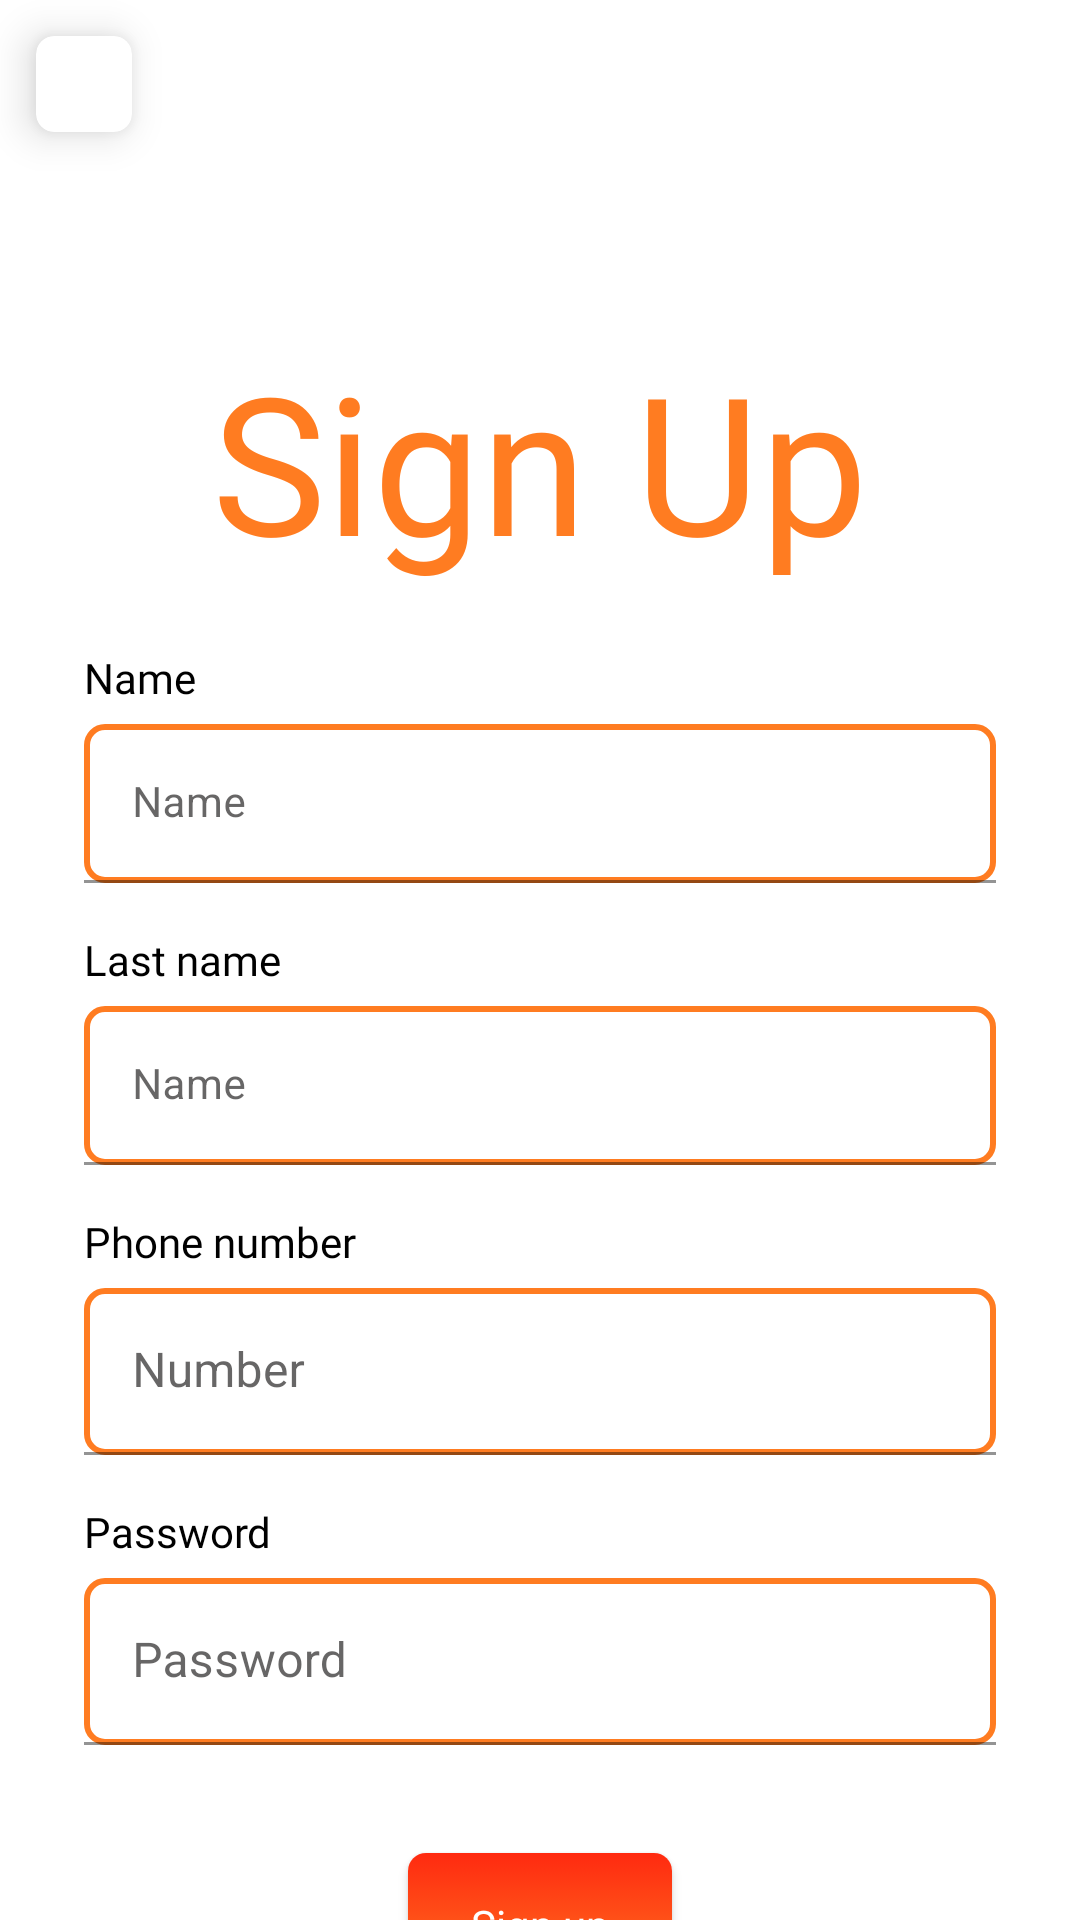

The Android layout XML behind this screen, and the referenced resources:
<!-- AndroidManifest.xml: application theme Theme.Kthree -->
<!-- res/layout/fragment_sign_up.xml -->
<?xml version="1.0" encoding="utf-8"?>
<androidx.constraintlayout.widget.ConstraintLayout xmlns:android="http://schemas.android.com/apk/res/android"
    xmlns:app="http://schemas.android.com/apk/res-auto"
    xmlns:tools="http://schemas.android.com/tools"
    android:layout_width="match_parent"
    android:layout_height="match_parent"
    android:background="@drawable/background_screen">

    <androidx.cardview.widget.CardView
        android:id="@+id/cv_back"
        android:layout_width="32dp"
        android:layout_height="32dp"
        android:layout_margin="12dp"
        app:cardCornerRadius="6dp"
        app:cardElevation="8dp"
        android:backgroundTint="@color/white"
        app:layout_constraintStart_toStartOf="parent"
        app:layout_constraintTop_toTopOf="parent">

        <ImageView
            android:id="@+id/iv_backBtn"
            android:layout_width="match_parent"
            android:layout_height="match_parent"
            android:padding="8dp"
            android:src="@drawable/ic_arrow_back"
            app:layout_constraintStart_toStartOf="parent"
            app:layout_constraintTop_toTopOf="parent" />

    </androidx.cardview.widget.CardView>


    <TextView
        android:id="@+id/signTitle"
        android:layout_width="match_parent"
        android:layout_height="wrap_content"
        android:layout_marginHorizontal="24dp"
        android:fontFamily="@font/montserrat_bold_700"
        android:gravity="center"
        android:text="Sign Up"
        android:textColor="@color/colorOrange"
        android:textSize="64dp"
        app:layout_constraintBottom_toBottomOf="parent"
        app:layout_constraintEnd_toEndOf="parent"
        app:layout_constraintStart_toStartOf="parent"
        app:layout_constraintTop_toTopOf="parent"
        app:layout_constraintVertical_bias="0.2" />

    <TextView
        android:id="@+id/tv_name"
        android:layout_width="wrap_content"
        android:layout_height="wrap_content"
        android:layout_marginStart="28dp"
        android:layout_marginTop="20dp"
        android:fontFamily="@font/montserrat_regular"
        android:text="Name"
        android:textSize="14dp"
        android:textColor="@color/black"
        app:layout_constraintStart_toStartOf="parent"
        app:layout_constraintTop_toBottomOf="@id/signTitle" />

    <com.google.android.material.textfield.TextInputLayout
        android:id="@+id/til_name"
        android:layout_width="match_parent"
        android:layout_height="wrap_content"
        android:layout_marginHorizontal="24dp"
        android:layout_marginTop="2dp"
        android:hint="Name"
        android:textColorHint="#C53A3939"
        app:layout_constraintTop_toBottomOf="@id/tv_name">

        <EditText
            android:id="@+id/et_name"
            android:layout_width="match_parent"
            android:layout_height="wrap_content"
            android:layout_margin="4dp"
            android:background="@drawable/shape_edit_background"
            android:inputType="text"
            android:textSize="14dp" />

    </com.google.android.material.textfield.TextInputLayout>

    <TextView
        android:id="@+id/tv_lastName"
        android:layout_width="wrap_content"
        android:layout_height="wrap_content"
        android:layout_marginStart="28dp"
        android:layout_marginTop="12dp"
        android:fontFamily="@font/montserrat_regular"
        android:text="Last name"
        android:textSize="14dp"
        android:textColor="@color/black"
        app:layout_constraintStart_toStartOf="parent"
        app:layout_constraintTop_toBottomOf="@id/til_name" />

    <com.google.android.material.textfield.TextInputLayout
        android:id="@+id/til_lastName"
        android:layout_width="match_parent"
        android:layout_height="wrap_content"
        android:layout_marginHorizontal="24dp"
        android:layout_marginTop="2dp"
        android:hint="Name"
        android:textColorHint="#C53A3939"
        app:layout_constraintTop_toBottomOf="@id/tv_lastName">

        <EditText
            android:id="@+id/et_lastName"
            android:layout_width="match_parent"
            android:layout_height="wrap_content"
            android:layout_margin="4dp"
            android:background="@drawable/shape_edit_background"
            android:inputType="text"
            android:textSize="14dp" />

    </com.google.android.material.textfield.TextInputLayout>

    <TextView
        android:id="@+id/tv_phone"
        android:layout_width="wrap_content"
        android:layout_height="wrap_content"
        android:layout_marginStart="28dp"
        android:layout_marginTop="12dp"
        android:fontFamily="@font/montserrat_regular"
        android:text="Phone number"
        android:textSize="14dp"
        android:textColor="@color/black"
        app:layout_constraintStart_toStartOf="parent"
        app:layout_constraintTop_toBottomOf="@id/til_lastName" />

    <com.google.android.material.textfield.TextInputLayout
        android:id="@+id/til_phone"
        android:layout_width="match_parent"
        android:layout_height="wrap_content"
        android:layout_marginHorizontal="24dp"
        android:layout_marginTop="2dp"
        android:hint="Number"
        android:textColorHint="#C53A3939"
        app:layout_constraintTop_toBottomOf="@id/tv_phone">

        <EditText
            android:id="@+id/et_phone"
            android:layout_width="match_parent"
            android:layout_height="wrap_content"
            android:background="@drawable/shape_edit_background"
            android:layout_margin="4dp"
            android:inputType="number" />

    </com.google.android.material.textfield.TextInputLayout>

    <TextView
        android:id="@+id/tv_password"
        android:layout_width="wrap_content"
        android:layout_height="wrap_content"
        android:layout_marginStart="28dp"
        android:layout_marginTop="12dp"
        android:fontFamily="@font/montserrat_regular"
        android:text="Password"
        android:textSize="14dp"
        android:textColor="@color/black"
        app:layout_constraintStart_toStartOf="parent"
        app:layout_constraintTop_toBottomOf="@id/til_phone" />

    <com.google.android.material.textfield.TextInputLayout
        android:id="@+id/til_password"
        android:layout_width="match_parent"
        android:layout_height="wrap_content"
        android:layout_marginHorizontal="24dp"
        android:layout_marginTop="2dp"
        android:hint="Password"
        android:textColorHint="#C53A3939"
        app:layout_constraintTop_toBottomOf="@id/tv_password">

        <EditText
            android:id="@+id/et_password"
            android:layout_width="match_parent"
            android:layout_height="wrap_content"
            android:background="@drawable/shape_edit_background"
            android:layout_margin="4dp"
            android:inputType="textPassword"
            tools:ignore="TextFields" />

    </com.google.android.material.textfield.TextInputLayout>

    <androidx.appcompat.widget.AppCompatButton
        android:id="@+id/btn_signup"
        android:layout_width="wrap_content"
        android:layout_height="wrap_content"
        android:layout_marginTop="32dp"
        android:background="@drawable/gradiant_button_backgrount"
        android:fontFamily="@font/montserrat_semi_bold_600"
        android:text="Sign up"
        android:textAllCaps="false"
        android:textColor="@color/white"
        app:layout_constraintEnd_toEndOf="parent"
        app:layout_constraintStart_toStartOf="parent"
        app:layout_constraintTop_toBottomOf="@id/til_password" />

</androidx.constraintlayout.widget.ConstraintLayout>
<!-- resources referenced by this layout -->
<resources>
  <color name="black">#FF000000</color>
  <color name="colorOrange">#FF7C21</color>
  <color name="white">#FFFFFFFF</color>
  <!-- drawable gradiant_button_backgrount (drawable) -->
  <?xml version="1.0" encoding="utf-8"?>
  <selector xmlns:android="http://schemas.android.com/apk/res/android">
      <item>
          <shape
              android:shape="rectangle">
              <corners
                  android:radius="6dp">
              </corners>
              <gradient
                  android:startColor="@color/colorRed"
                  android:endColor="@color/colorOrange"
                  android:angle="270">
              </gradient>
          </shape>
      </item>
  </selector>
  <!-- drawable shape_edit_background (drawable) -->
  <?xml version="1.0" encoding="utf-8"?>
  <shape xmlns:android="http://schemas.android.com/apk/res/android">
  
      <corners android:radius="6dp"/>
      <solid android:color="@color/white"/>
      <stroke android:color="@color/colorOrange" android:width="2dp"/>
  
  </shape>
  <style name="Theme.Kthree" parent="Base.Theme.Kthree" />
  <color name="colorRed">#FF2A10</color>
  <style name="Base.Theme.Kthree" parent="Theme.MaterialComponents.DayNight.NoActionBar">
          
           <item name="colorPrimary">@color/colorOrange</item>
      </style>
</resources>
